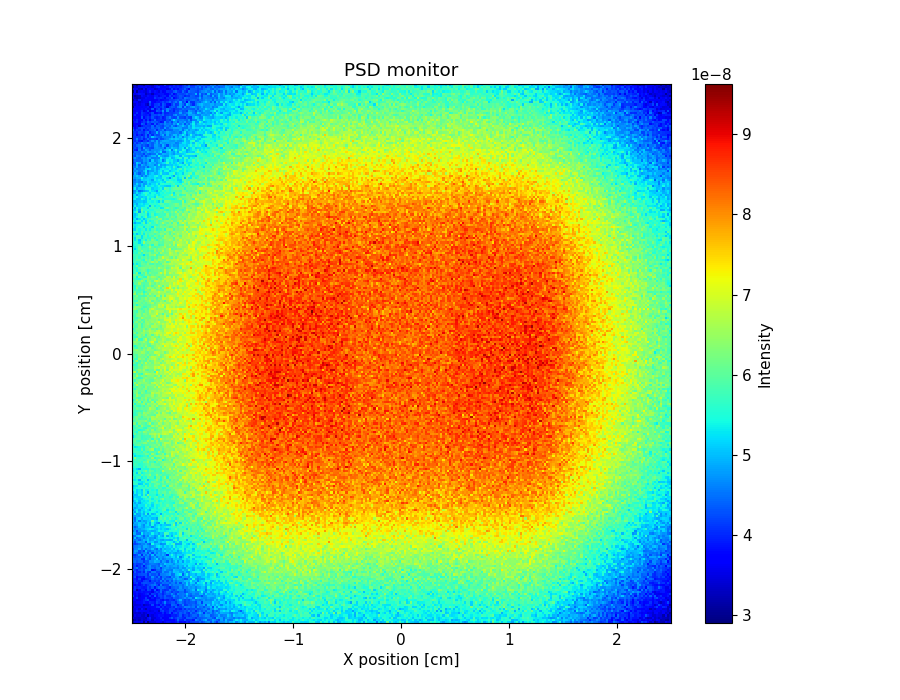

Data behind this chart, as committed beside it:
x_axis, Intensity, Error
3.119340626000000291e-08, 3.509267224999999757e-08, 3.569265757000000290e-08, 3.489293549999999781e-08, 3.649238894999999756e-08, 3.009383243999999689e-08, 3.719266535999999747e-08, 2.969406828999999984e-08, 3.409340588999999683e-08, 3.449329242999999832e-08, 3.469346043999999891e-08, 3.709298188000000285e-08, 3.669347761000000128e-08, 3.739281296999999818e-08, 3.409335227000000323e-08, 3.669299080000000012e-08, 3.869311157000000243e-08, 3.839302728999999736e-08, 3.769301915000000074e-08, 3.779306287999999854e-08, 3.859318589999999826e-08, 4.109237466999999912e-08, 3.789359150000000218e-08, 3.839310883000000119e-08
2.909397955999999976e-08, 3.229347777999999717e-08, 3.429308200000000109e-08, 3.249350204999999727e-08, 3.479302191000000279e-08, 3.319351110999999882e-08, 3.379325274000000240e-08, 3.679272301000000317e-08, 3.839215902999999951e-08, 3.299381664000000128e-08, 3.639308677999999858e-08, 3.569321023999999759e-08, 3.619324933000000146e-08, 3.799288078999999837e-08, 3.939273203000000253e-08, 3.619337595000000179e-08, 3.759337981000000133e-08, 3.689350655000000006e-08, 3.769336462000000218e-08, 3.639325634999999854e-08, 3.899298202000000104e-08, 4.409211309999999670e-08, 3.989299546000000280e-08, 3.939344936000000239e-08
3.439300671000000098e-08, 3.369342242000000133e-08, 3.379322670000000138e-08, 3.339343108000000041e-08, 3.449318077000000012e-08, 3.349345884000000089e-08, 3.259370064000000043e-08, 3.779274435999999825e-08, 3.959234236999999690e-08, 3.399372438999999985e-08, 3.429354517000000199e-08, 3.659319450999999782e-08, 3.729284341999999789e-08, 3.969233259000000097e-08, 3.599311119999999915e-08, 3.742213462999999694e-08, 3.649345421000000196e-08, 4.089244769999999861e-08, 4.359212335000000294e-08, 3.969321166999999863e-08, 4.119289051000000166e-08, 4.319265346000000274e-08, 4.199253076999999904e-08, 4.029319769000000252e-08
3.129380418999999781e-08, 3.559297555000000113e-08, 3.439327037999999950e-08, 3.529302952000000125e-08, 3.369329936000000280e-08, 3.329345439000000016e-08, 3.579290489000000124e-08, 2.979435191999999966e-08, 3.579350626000000318e-08, 3.429367304999999842e-08, 3.609341517000000314e-08, 3.719292605000000133e-08, 3.849267743999999841e-08, 3.839286287999999971e-08, 3.869298238999999732e-08, 3.739328815999999927e-08, 3.769300585000000147e-08, 3.659341365999999737e-08, 3.939316537000000269e-08, 3.959315819999999673e-08, 3.899301080000000062e-08, 4.069293982999999769e-08, 4.369279060000000229e-08, 3.929329902000000221e-08
3.289336261999999826e-08, 3.389324083000000297e-08, 3.449339077999999907e-08, 3.359337561000000057e-08, 3.539321859999999823e-08, 3.349368390999999703e-08, 3.459353590000000122e-08, 3.639319962999999899e-08, 3.679311033999999710e-08, 3.659307094999999748e-08, 3.549345066000000262e-08, 3.749298734999999874e-08, 3.629333850000000315e-08, 3.789326640999999764e-08, 4.009273673000000202e-08, 3.749328699999999913e-08, 3.969289325000000002e-08, 4.289242283000000148e-08, 3.789361144999999778e-08, 4.159283946000000138e-08, 4.249280052000000265e-08, 4.039292464000000158e-08, 4.369219928000000107e-08, 4.229297128000000302e-08
3.329333007999999710e-08, 3.529306281000000210e-08, 3.889223182000000254e-08, 3.709279834999999778e-08, 3.719260600000000105e-08, 3.729282026000000308e-08, 3.619316636999999751e-08, 3.619310880000000017e-08, 3.479335067000000237e-08, 3.579346197000000213e-08, 3.799321893000000127e-08, 3.779318322999999968e-08, 3.349432924999999860e-08, 4.079286183999999837e-08, 4.199243135000000077e-08, 3.879297390999999683e-08, 3.929314553999999762e-08, 4.199268634999999933e-08, 4.169306099999999779e-08, 3.919351216000000077e-08, 3.979331519000000076e-08, 4.169291943999999832e-08, 4.179299105000000037e-08, 4.229313983000000298e-08
3.329326773999999939e-08, 3.459328980999999871e-08, 3.699270227000000066e-08, 3.369346362000000123e-08, 3.869251566000000123e-08, 3.489343932999999745e-08, 3.229374761999999981e-08, 3.679312807999999713e-08, 3.589321832999999882e-08, 3.779309468999999693e-08, 3.789301042000000025e-08, 3.729365141999999737e-08, 3.699326971999999709e-08, 4.229211616000000042e-08, 3.899296690999999970e-08, 3.899315721999999734e-08, 3.859323873000000303e-08, 4.179294716999999764e-08, 4.169282399000000016e-08, 4.209265378000000093e-08, 3.899349265000000285e-08, 4.059321363000000135e-08, 3.899349416999999804e-08, 4.249283274999999754e-08
3.179396102999999868e-08, 3.589314726999999701e-08, 3.569303587000000272e-08, 3.739291801000000122e-08, 3.569291927000000195e-08, 3.599328043000000131e-08, 3.769287642000000206e-08, 3.639318209000000233e-08, 3.639312865000000250e-08, 3.789334594000000265e-08, 3.809342081000000233e-08, 4.129256614999999776e-08, 4.179258495000000162e-08, 3.809348102000000316e-08, 4.079325051000000034e-08, 3.859309368000000228e-08, 3.969320768000000215e-08, 3.949327779000000269e-08, 4.179300433000000328e-08, 3.989318697000000082e-08, 4.439248957000000078e-08, 4.199305305000000208e-08, 4.159303299000000302e-08, 4.269298409000000224e-08
3.469323222999999747e-08, 3.399353817999999856e-08, 3.459345161999999884e-08, 3.499322477999999695e-08, 3.649330144000000074e-08, 3.259364385000000036e-08, 3.439363107000000214e-08, 3.499342799999999853e-08, 3.629324110000000188e-08, 4.239235014000000013e-08, 3.639352776999999870e-08, 3.879312374000000274e-08, 3.689329468000000150e-08, 4.109270812000000037e-08, 3.889319126999999820e-08, 4.239251904000000269e-08, 3.879342305999999691e-08, 3.869359195000000038e-08, 4.429243003000000307e-08, 4.379252359000000261e-08, 4.289289920999999815e-08, 3.859368497000000234e-08, 4.199267989000000158e-08, 4.589221776999999705e-08
3.479314584000000209e-08, 3.479343228000000009e-08, 3.649298725000000134e-08, 3.719282610999999826e-08, 3.789280518999999984e-08, 3.919287861000000147e-08, 3.779310843000000230e-08, 3.739291228000000320e-08, 3.979232608999999814e-08, 3.939283604999999896e-08, 3.839333709999999835e-08, 4.189273686000000114e-08, 4.049287834000000260e-08, 3.919344196999999973e-08, 4.139282933000000017e-08, 4.649153341000000198e-08, 4.039316255999999933e-08, 4.119310332999999969e-08, 4.309276636999999797e-08, 4.309279749000000259e-08, 4.039343535000000208e-08, 4.389278086999999817e-08, 4.569269267000000272e-08, 4.319318444000000028e-08
3.739274720999999971e-08, 3.759259931000000233e-08, 3.499351636999999908e-08, 3.549328434000000122e-08, 3.749285302000000274e-08, 3.889291088999999782e-08, 4.089251351999999941e-08, 4.229231090999999881e-08, 3.669343390000000075e-08, 3.739338487999999834e-08, 3.679365600000000131e-08, 4.079274825999999823e-08, 4.129290414000000145e-08, 3.889344960999999882e-08, 3.769352415999999778e-08, 4.019312411000000100e-08, 3.879351448999999743e-08, 4.119294625999999876e-08, 4.049372583000000161e-08, 3.939355502999999687e-08, 4.229287418999999837e-08, 4.529239239000000069e-08, 4.929191254000000183e-08, 4.379303753999999687e-08
3.429364516000000260e-08, 3.769278463000000076e-08, 4.119224120999999817e-08, 3.569332621999999850e-08, 3.739329796999999727e-08, 3.709311875000000065e-08, 4.129251747000000011e-08, 3.739330291999999802e-08, 3.539359972000000193e-08, 3.939284035999999686e-08, 3.729331037000000033e-08, 3.899325799000000183e-08, 3.919288720000000272e-08, 4.209287709999999734e-08, 4.099285731000000253e-08, 4.349237846000000048e-08, 4.259269846000000178e-08, 4.199309481999999769e-08, 4.059341966000000201e-08, 4.429292798999999703e-08, 4.309313663000000250e-08, 4.269311764000000098e-08, 4.449291629000000006e-08, 4.579291322999999848e-08
4.199233058000000289e-08, 3.579339360999999953e-08, 3.829272372999999830e-08, 3.499367191000000002e-08, 3.749302880999999773e-08, 3.749313534000000141e-08, 3.799296133999999675e-08, 3.589342491999999701e-08, 4.119247589000000218e-08, 3.779335735000000026e-08, 4.409262251000000176e-08, 3.869319879000000012e-08, 4.139293595000000073e-08, 4.249245673000000043e-08, 4.099339535999999950e-08, 4.389274443000000045e-08, 4.099334101999999773e-08, 4.079313419999999983e-08, 4.369269631999999672e-08, 4.719233244000000273e-08, 4.389292831000000150e-08, 4.279321222999999745e-08, 4.499297838000000133e-08, 4.579284813999999742e-08
3.859300280999999929e-08, 3.699319058000000065e-08, 3.849294860999999766e-08, 3.559365281999999914e-08, 3.739317595999999990e-08, 3.809327602000000068e-08, 3.929261051999999946e-08, 4.069261161999999746e-08, 3.519391287000000318e-08, 4.139262737000000130e-08, 4.079296059999999743e-08, 3.899310978999999760e-08, 4.199264200000000257e-08, 4.189268452999999819e-08, 3.969334712000000293e-08, 4.189302953999999716e-08, 4.349294898000000169e-08, 4.269302114000000165e-08, 4.669252515000000327e-08, 4.369311149000000218e-08, 4.129351088999999882e-08, 4.609268738999999932e-08, 4.499281405000000238e-08, 4.549287619999999938e-08
3.809269907000000288e-08, 3.819281865999999739e-08, 3.899277759000000089e-08, 3.799314222999999833e-08, 3.879298591000000066e-08, 3.819336532999999679e-08, 3.869306674999999840e-08, 3.849341403000000011e-08, 3.839349489000000084e-08, 3.549376701000000007e-08, 3.989315815000000189e-08, 4.189273307000000142e-08, 4.049334899000000126e-08, 4.469262900999999762e-08, 3.979328555999999677e-08, 4.209288378000000146e-08, 4.499252493000000154e-08, 4.349299418000000286e-08, 4.089348508999999694e-08, 4.329288891999999829e-08, 4.249300040000000218e-08, 4.169335018000000097e-08, 4.459327221000000324e-08, 4.479310561000000155e-08
3.919277611999999841e-08, 4.049266380999999758e-08, 3.249415692999999956e-08, 3.689363288999999831e-08, 4.019250003000000191e-08, 3.959309632000000149e-08, 3.699329122000000229e-08, 4.219274426000000288e-08, 4.119279222000000325e-08, 3.639359355999999833e-08, 4.379288695000000330e-08, 3.659428113999999795e-08, 3.939350707000000077e-08, 4.449258526000000257e-08, 4.119324520000000240e-08, 4.029354095999999995e-08, 4.099314656999999779e-08, 4.539267219999999963e-08, 4.289347759000000088e-08, 4.159342750000000288e-08, 4.369294653999999675e-08, 4.689291873000000181e-08, 4.639271210999999798e-08, 4.609276052000000228e-08
3.719342591000000086e-08, 4.099274687999999925e-08, 3.899269271999999981e-08, 4.029233480000000191e-08, 3.909318785999999741e-08, 3.849329280000000001e-08, 3.899316258000000301e-08, 4.249278961999999752e-08, 4.029277366999999673e-08, 4.339269039999999744e-08, 3.839329779999999740e-08, 4.269275509999999691e-08, 4.489264601000000152e-08, 4.399269657000000032e-08, 4.499294721999999736e-08, 4.359266201000000160e-08, 4.179329648000000294e-08, 3.959383865999999759e-08, 4.349325278000000258e-08, 4.419325906999999778e-08, 4.489289355999999689e-08, 4.399322950000000096e-08, 4.759284577999999889e-08, 4.459310439000000301e-08
3.559319437999999925e-08, 3.599363024000000181e-08, 3.919277308000000141e-08, 3.819352726999999977e-08, 3.949297830999999789e-08, 4.149280252999999914e-08, 3.919288120999999899e-08, 4.129272462000000245e-08, 4.279279825000000081e-08, 4.449243009999999876e-08, 4.579207863999999862e-08, 4.259312883999999703e-08, 3.929355486000000038e-08, 4.629225413999999783e-08, 4.099316594999999768e-08, 4.209327101000000032e-08, 4.209334236000000239e-08, 4.709260179999999902e-08, 4.429318452000000221e-08, 4.619253647000000042e-08, 4.579295755000000070e-08, 4.599308648999999826e-08, 4.649303703000000120e-08, 4.459336066000000248e-08
3.639353799999999981e-08, 4.009280453999999865e-08, 4.119289004999999920e-08, 3.819353452999999779e-08, 4.179271694999999737e-08, 4.279264423999999986e-08, 4.279281023000000165e-08, 4.239276814999999921e-08, 4.169328336000000316e-08, 4.179298915000000142e-08, 4.439256213999999959e-08, 4.069328936000000273e-08, 4.089305720999999752e-08, 4.219306450999999991e-08, 4.479290417999999905e-08, 4.429287556999999720e-08, 4.499282523000000297e-08, 4.319333674999999903e-08, 4.559318577999999672e-08, 4.609278325000000242e-08, 4.299331319000000230e-08, 4.699278215999999673e-08, 4.249373752999999843e-08, 4.749301826999999690e-08
3.889277209999999808e-08, 4.099255537999999942e-08, 3.919289522000000163e-08, 3.939325030999999767e-08, 3.809346317000000326e-08, 4.119318996999999687e-08, 4.229279138999999845e-08, 4.169289230999999679e-08, 3.839356636999999914e-08, 4.219288396000000274e-08, 4.129311197999999755e-08, 4.289268625999999727e-08, 4.109333507999999905e-08, 4.599258572999999679e-08, 4.229327652000000039e-08, 4.559267695999999698e-08, 4.209348469999999912e-08, 4.589297824000000174e-08, 4.309344146000000157e-08, 4.739267776000000012e-08, 4.489302711000000224e-08, 4.689337735000000209e-08, 4.729244093000000198e-08, 4.759299436000000026e-08
3.899310591000000100e-08, 3.989299976000000252e-08, 3.809349388000000296e-08, 4.179274863999999771e-08, 3.769362945000000173e-08, 3.739373205000000197e-08, 3.939311049999999794e-08, 4.009354680000000266e-08, 4.179275938999999700e-08, 4.459257369000000093e-08, 4.249284060999999905e-08, 4.379294193999999949e-08, 4.269305525999999730e-08, 4.149325109000000051e-08, 4.669267000999999882e-08, 4.339312688000000291e-08, 4.509302279000000133e-08, 4.529318023000000302e-08, 4.479342859999999714e-08, 4.929230189999999757e-08, 4.699259541999999907e-08, 4.969249767999999772e-08, 4.839285743999999885e-08, 4.679296486999999677e-08
4.029311297999999884e-08, 4.309226541999999792e-08, 3.679368951000000190e-08, 3.909343992000000067e-08, 3.969334233999999776e-08, 3.829356769000000330e-08, 4.329283356000000314e-08, 4.119298639999999931e-08, 4.109305479000000218e-08, 4.739259215999999930e-08, 4.339310646000000004e-08, 4.129306707000000326e-08, 4.579229917999999713e-08, 4.099388228000000053e-08, 4.519269648000000094e-08, 4.529288762000000090e-08, 4.309341600000000107e-08, 4.179329700000000112e-08, 4.699279668999999755e-08, 4.529334238000000094e-08, 4.849271419000000289e-08, 4.929296220000000126e-08, 4.469346089999999827e-08, 4.879267898000000278e-08
3.979329800999999826e-08, 4.109293138999999924e-08, 4.039292921999999675e-08, 4.219268241000000219e-08, 4.289262350000000307e-08, 4.269281223999999958e-08, 4.339305973999999706e-08, 4.009331017000000217e-08, 4.509271658000000149e-08, 4.269318765000000162e-08, 4.289303004000000131e-08, 4.449285005000000277e-08, 4.059338959999999673e-08, 4.549255495999999690e-08, 4.579284200000000109e-08, 4.599273028000000234e-08, 4.689284799000000143e-08, 4.849273727999999718e-08, 4.469316757999999940e-08, 4.519334161999999914e-08, 5.019259133000000310e-08, 5.119247639999999907e-08, 5.339206562000000330e-08, 4.349378616000000088e-08
3.729365501999999852e-08, 4.329257877999999770e-08, 4.019297757999999780e-08, 3.989316581999999821e-08, 4.249301745000000182e-08, 3.959332847000000188e-08, 4.559241969999999868e-08, 4.149309806000000020e-08, 4.069365054000000239e-08, 4.579276091999999973e-08, 4.569252053999999797e-08, 4.229328439000000009e-08, 4.249342876000000042e-08, 4.299330872999999857e-08, 4.749279415000000023e-08, 4.469309206999999866e-08, 4.489327651999999721e-08, 4.869261181000000149e-08, 4.619316768000000128e-08, 5.029255298000000252e-08, 4.989285044999999831e-08, 5.049266243000000032e-08, 4.809305373999999753e-08, 4.719315105999999865e-08
4.319240558000000115e-08, 4.169306681000000113e-08, 3.929307740000000138e-08, 4.279258814999999836e-08, 4.349258800999999697e-08, 4.129325358000000299e-08, 4.639226272000000180e-08, 4.579252941000000219e-08, 4.689284441000000327e-08, 3.829382969000000079e-08, 3.979378572999999954e-08, 4.439255167000000238e-08, 4.489277308999999770e-08, 4.339305538999999981e-08, 4.689281514000000006e-08, 4.889271520999999984e-08, 4.599321718000000038e-08, 4.579324573999999843e-08, 4.499347530999999712e-08, 5.039241037000000279e-08, 4.909267605000000172e-08, 4.889299505999999724e-08, 4.789287405999999934e-08, 5.109282991999999970e-08
3.949329612999999961e-08, 4.339251866999999945e-08, 4.579205797000000147e-08, 4.109326120999999817e-08, 4.289280816000000139e-08, 4.209301153999999983e-08, 4.209288469999999976e-08, 4.509262993999999770e-08, 4.699242056999999876e-08, 4.529288383000000118e-08, 4.359302104999999959e-08, 4.589292287000000179e-08, 4.629270120999999857e-08, 4.149367685000000123e-08, 4.609313987000000327e-08, 4.739297810000000090e-08, 4.779264204000000091e-08, 4.629319802000000292e-08, 4.739339181999999844e-08, 4.619353564999999831e-08, 4.719313328999999746e-08, 4.589343882000000330e-08, 4.959298021999999943e-08, 4.689310270999999793e-08
4.039312124999999956e-08, 4.219294141000000203e-08, 3.879347971000000256e-08, 4.159319328000000134e-08, 4.399273984999999956e-08, 3.849371979000000229e-08, 4.389267723999999707e-08, 4.569268058000000201e-08, 4.719271607000000045e-08, 4.419291500999999829e-08, 4.439318920999999815e-08, 4.579283053000000024e-08, 4.399340326999999895e-08, 4.959243133999999784e-08, 4.679269922000000059e-08, 4.459335119000000228e-08, 4.879296858000000246e-08, 4.709308791000000162e-08, 4.769342515999999952e-08, 4.919307895999999854e-08, 4.919294709999999721e-08, 4.679331829000000322e-08, 4.999278090000000102e-08, 4.869304436999999776e-08
3.989299102000000205e-08, 4.289282641000000142e-08, 4.109284194000000299e-08, 4.109340170000000011e-08, 4.239298644000000279e-08, 4.569254439999999797e-08, 4.269305671999999678e-08, 4.349310652000000327e-08, 4.539265419000000232e-08, 4.589281981000000302e-08, 4.529325240000000170e-08, 4.489316566999999744e-08, 4.369306534000000153e-08, 4.709272036999999927e-08, 4.629326881000000083e-08, 5.089248625000000035e-08, 4.919286901000000193e-08, 4.939283650999999832e-08, 4.889310265999999845e-08, 4.679339896999999783e-08, 4.969317758000000104e-08, 4.939304773000000245e-08, 5.039298615000000137e-08, 5.149296169000000111e-08
4.389258536999999706e-08, 4.469237910999999903e-08, 4.299283732999999719e-08, 4.429255451000000173e-08, 4.429268598000000112e-08, 4.099330661000000182e-08, 4.389320666999999825e-08, 4.329298890999999890e-08, 4.759255940000000322e-08, 4.689280796000000075e-08, 4.969201914000000300e-08, 4.859239605999999882e-08, 4.829253501999999808e-08, 4.439349118000000061e-08, 4.809243697999999878e-08, 4.729244061999999874e-08, 4.409362551999999872e-08, 4.879280914000000192e-08, 4.599345443000000074e-08, 4.859319009999999981e-08, 5.189291348000000107e-08, 4.689371894000000031e-08, 5.129293943999999802e-08, 4.719366175000000279e-08
4.469262586000000075e-08, 4.389285018999999843e-08, 4.419266794999999993e-08, 4.489269796999999890e-08, 4.069325753000000136e-08, 3.989347256000000103e-08, 4.789240246000000121e-08, 4.499299797000000278e-08, 4.209363136999999674e-08, 4.639297165999999717e-08, 4.779262084000000077e-08, 5.179224599999999718e-08, 4.549331976000000247e-08, 4.839287899999999977e-08, 4.549314742000000278e-08, 4.679295869999999927e-08, 4.829304352000000301e-08, 4.799338113999999843e-08, 4.659301037000000121e-08, 5.089272677000000225e-08, 5.029291023000000142e-08, 5.059307348000000073e-08, 4.909315698999999721e-08, 5.309256850000000078e-08
4.289284594999999871e-08, 4.239304221000000286e-08, 4.349278673000000208e-08, 4.369279228000000151e-08, 4.559274365999999673e-08, 4.249332178999999726e-08, 4.639259610000000252e-08, 4.569297571000000294e-08, 4.289322573000000099e-08, 4.599308218999999855e-08, 4.869266114999999836e-08, 4.459332836000000046e-08, 4.769313621000000088e-08, 4.799278017000000323e-08, 4.649340411999999927e-08, 4.839274359000000144e-08, 4.979274666999999709e-08, 4.939293970999999813e-08, 5.229284611000000088e-08, 5.209257701000000099e-08, 4.909325638000000093e-08, 5.399280051999999975e-08, 4.589376388999999823e-08, 5.009321440999999767e-08
4.079364494999999969e-08, 4.059306672000000101e-08, 4.289307254000000328e-08, 4.719229063999999933e-08, 3.979370466000000298e-08, 4.699263241000000276e-08, 4.419302774000000064e-08, 4.699310344999999674e-08, 4.329339737999999725e-08, 5.039207641000000155e-08, 4.359349158000000019e-08, 4.859267742999999802e-08, 4.849309177999999934e-08, 4.729316857999999984e-08, 4.949293937000000123e-08, 4.729351314999999933e-08, 4.069425732000000093e-08, 5.109286008000000005e-08, 5.489222369999999963e-08, 5.129272884000000037e-08, 4.899342128000000132e-08, 5.199298809000000077e-08, 5.149289987000000159e-08, 4.959327536999999674e-08
4.359286470000000020e-08, 4.709257553999999826e-08, 4.499253441999999812e-08, 4.239333126000000319e-08, 4.459278967000000063e-08, 4.529306353999999874e-08, 4.709284203000000066e-08, 4.259345597000000155e-08, 4.799274310000000084e-08, 4.219364985000000220e-08, 4.799250840999999865e-08, 4.579335588000000145e-08, 4.879283367999999750e-08, 4.729306737000000248e-08, 4.859292286999999950e-08, 4.729338052999999709e-08, 5.169251704999999748e-08, 4.919277962999999957e-08, 5.069291943999999950e-08, 4.919318104000000329e-08, 4.809340907000000111e-08, 4.929322125999999682e-08, 4.969311485999999957e-08, 5.229292042000000124e-08
4.259301167999999873e-08, 4.819194006000000208e-08, 4.769235288999999801e-08, 4.289288727000000328e-08, 4.439289811999999784e-08, 4.119352049999999917e-08, 4.969224687999999718e-08, 4.459334541000000010e-08, 4.419305032999999973e-08, 4.649285537999999872e-08, 4.819279575000000039e-08, 4.669326610000000041e-08, 4.729308549999999784e-08, 4.739315484000000198e-08, 5.049256611000000138e-08, 5.269229010000000109e-08, 5.029276513000000315e-08, 5.159275493000000161e-08, 4.999320816999999875e-08, 5.179278765000000192e-08, 5.209285160999999919e-08, 4.809348149999999889e-08, 5.129313173999999811e-08, 5.669222141999999980e-08
4.139320944000000205e-08, 4.599266497999999972e-08, 4.609269387999999825e-08, 4.899239888999999784e-08, 4.479332942999999978e-08, 4.839257162999999890e-08, 4.409350661000000069e-08, 4.739277750999999800e-08, 4.699295236000000135e-08, 5.079239586000000191e-08, 4.619312986000000279e-08, 4.409352884999999719e-08, 5.009307469000000143e-08, 4.619302485000000092e-08, 5.069285922999999867e-08, 4.879288693999999695e-08, 5.019308407999999722e-08, 4.989312040999999900e-08, 5.299258762999999887e-08, 4.969327562999999673e-08, 5.349283236000000145e-08, 5.179335141999999850e-08, 5.509275645999999985e-08, 5.579268465000000160e-08
4.319286959000000165e-08, 4.549264903000000091e-08, 4.579286864999999717e-08, 4.689270614000000171e-08, 4.549300444000000320e-08, 4.889250705000000231e-08, 4.909265840999999676e-08, 4.779274101000000153e-08, 4.629276808999999871e-08, 4.749276009999999847e-08, 4.859262657999999753e-08, 5.209255651999999760e-08, 5.329220475999999812e-08, 5.159269852999999687e-08, 4.919315366000000085e-08, 5.239274048999999821e-08, 5.029320425999999705e-08, 5.249263378000000166e-08, 5.029333425999999878e-08, 5.559240937999999759e-08, 5.119323915999999804e-08, 5.329296174999999971e-08, 5.299267879000000212e-08, 5.579272220000000281e-08
4.219325757000000090e-08, 4.149322265999999691e-08, 4.289348891000000250e-08, 4.469284617000000133e-08, 4.639285897999999897e-08, 4.609283683000000328e-08, 4.869269706999999790e-08, 4.539313464999999898e-08, 4.369360021000000047e-08, 5.429164578000000061e-08, 4.969265907000000135e-08, 5.069301237999999704e-08, 5.009272087000000147e-08, 4.639346163999999818e-08, 4.759354310000000081e-08, 4.789333267999999962e-08, 5.439215241000000204e-08, 5.309214688000000237e-08, 5.569230081000000143e-08, 5.869222949000000092e-08, 4.869363689999999755e-08, 4.889348870999999991e-08, 4.909371474000000212e-08, 5.479306301000000142e-08
4.529300513000000179e-08, 4.209363135999999856e-08, 4.669308895000000101e-08, 4.869258117000000231e-08, 4.779273907000000322e-08, 4.859273500000000198e-08, 4.329336523000000107e-08, 5.119235367000000015e-08, 4.929245332999999737e-08, 5.119232599999999745e-08, 4.689283397999999879e-08, 4.759302379000000087e-08, 5.149252292999999955e-08, 5.009299211000000125e-08, 5.289226807999999951e-08, 5.149278845999999767e-08, 5.509231510999999896e-08, 5.419280063999999959e-08, 5.359294813000000170e-08, 4.959345708999999974e-08, 5.269284721000000316e-08, 5.529285759999999848e-08, 4.979334735999999683e-08, 5.549271196000000083e-08
4.639252351000000072e-08, 4.509260690999999912e-08, 4.669283108999999922e-08, 4.389304059999999775e-08, 4.679275397999999886e-08, 4.999245709000000219e-08, 4.819291269999999714e-08, 5.129231389999999945e-08, 4.729317138000000073e-08, 4.859298821999999965e-08, 5.189200105999999841e-08, 4.959267095999999780e-08, 5.079268116000000187e-08, 4.859340765999999703e-08, 4.789337005999999863e-08, 4.999292985000000135e-08, 4.949308687000000028e-08, 4.879359803999999698e-08, 4.959369703000000112e-08, 5.419278197000000307e-08, 5.799220986000000048e-08, 5.149346431000000218e-08, 5.659278920000000155e-08, 5.679268044999999929e-08
4.449297112999999703e-08, 5.019220988999999797e-08, 4.389322112999999855e-08, 4.629285048999999851e-08, 4.829273305000000281e-08, 4.579320624000000073e-08, 4.789298071000000108e-08, 5.019272223000000016e-08, 4.749333656999999744e-08, 4.799286272000000225e-08, 4.589341649000000330e-08, 4.989291021000000148e-08, 5.249248233999999706e-08, 5.219287656999999877e-08, 5.249297570999999766e-08, 5.389263498999999952e-08, 5.559260694000000167e-08, 5.329289522000000216e-08, 5.389268000000000212e-08, 5.169326213999999693e-08, 5.339321611000000294e-08, 5.079355119000000243e-08, 5.629291704000000256e-08, 5.769249514999999956e-08
4.349325639000000191e-08, 4.519313962999999910e-08, 4.919262043999999995e-08, 5.069239141000000208e-08, 4.729275808999999786e-08, 4.369341761999999670e-08, 4.839274035999999925e-08, 4.659301289999999821e-08, 5.169243838999999987e-08, 4.969291650000000186e-08, 4.689305695999999740e-08, 4.859311133000000233e-08, 5.379243347999999742e-08, 5.029301357000000227e-08, 4.859316848000000318e-08, 5.649255548000000093e-08, 4.889361682999999906e-08, 5.309294981000000305e-08, 4.899316566000000288e-08, 5.389248100000000156e-08, 5.879214786999999929e-08, 5.429290993999999728e-08, 6.119188189000000515e-08, 5.459308569000000222e-08
4.979226923000000106e-08, 4.879247434999999926e-08, 4.429338131999999877e-08, 4.439361995999999898e-08, 5.299165780000000240e-08, 4.769320768000000100e-08, 4.899274089999999917e-08, 4.839285455000000107e-08, 4.949276845999999986e-08, 5.389215804999999870e-08, 5.019303310999999867e-08, 5.069278043999999821e-08, 4.839327173999999691e-08, 5.129291331000000011e-08, 5.069316542000000215e-08, 5.829193831000000014e-08, 5.779228416999999905e-08, 5.259308713999999884e-08, 5.119320127999999721e-08, 5.339320490000000119e-08, 5.229365757999999866e-08, 5.479284885000000197e-08, 6.179186445999999388e-08, 5.109351697000000116e-08
4.539299836000000169e-08, 4.779255742999999892e-08, 4.259385580000000113e-08, 4.749308786999999923e-08, 4.779320227999999686e-08, 4.699290741999999927e-08, 4.839286366999999869e-08, 5.099259619000000089e-08, 4.969299724999999699e-08, 4.849305432000000162e-08, 4.919308033999999931e-08, 5.109288323000000329e-08, 5.449231399999999671e-08, 5.329267782000000234e-08, 5.339259047000000269e-08, 5.229317473999999761e-08, 5.369239667999999803e-08, 5.639262618000000107e-08, 5.529264449999999838e-08, 5.669255863999999778e-08, 5.629282860000000150e-08, 5.499291366000000275e-08, 5.949244165999999846e-08, 5.779277586000000044e-08
4.879259721999999922e-08, 4.619302033000000146e-08, 4.759255906999999699e-08, 4.789297469000000280e-08, 4.899308498999999983e-08, 4.939262936000000260e-08, 5.099283281000000320e-08, 5.229248920999999795e-08, 5.369213045999999953e-08, 5.299268269000000171e-08, 5.059326665999999977e-08, 4.999299579000000020e-08, 5.299315410999999945e-08, 5.099329366000000204e-08, 5.269333466999999873e-08, 5.119291431000000284e-08, 4.989366831999999813e-08, 5.339311056999999809e-08, 5.559314807000000162e-08, 5.549302046999999975e-08, 5.979245166999999590e-08, 5.499286221999999694e-08, 5.769290870000000152e-08, 5.799277407000000315e-08
4.719294637999999760e-08, 4.349340716000000249e-08, 4.589309256999999798e-08, 5.019246141999999825e-08, 4.879317015999999756e-08, 4.729288196999999963e-08, 5.049293822000000072e-08, 5.009270453999999677e-08, 5.089276652000000086e-08, 4.709369895999999870e-08, 5.049316173000000232e-08, 5.279286348999999799e-08, 5.409261565000000077e-08, 5.179332179999999931e-08, 5.249296312999999994e-08, 5.319294250999999996e-08, 5.589322244999999856e-08, 5.499268581000000208e-08, 5.749272221000000298e-08, 5.729278104999999943e-08, 5.429323707000000180e-08, 5.889277139000000175e-08, 5.859287829999999989e-08, 5.429330450000000129e-08
4.929231699000000255e-08, 4.719312951000000254e-08, 4.809294499999999827e-08, 5.149277216000000075e-08, 4.889274045000000061e-08, 4.639324056999999670e-08, 5.119239836000000133e-08, 5.259268067999999930e-08, 4.819325488999999885e-08, 5.479239085999999974e-08, 4.919346906999999700e-08, 5.179288569999999761e-08, 5.319290863000000041e-08, 4.979346393000000305e-08, 5.219295929999999818e-08, 5.129312455999999880e-08, 5.009311634999999718e-08, 5.049324224000000135e-08, 5.609281531999999680e-08, 6.329200801000000261e-08, 5.149349182999999904e-08, 5.539288881999999907e-08, 5.899281720999999707e-08, 6.079270546999999643e-08
4.589300131999999784e-08, 4.859283467999999934e-08, 4.859265837999999774e-08, 5.089250417999999896e-08, 4.979291053000000201e-08, 5.029290543999999808e-08, 4.809298218999999871e-08, 5.219247032999999898e-08, 4.839317661000000017e-08, 5.479238711999999756e-08, 5.149286811000000073e-08, 4.869338539000000026e-08, 4.699377027999999871e-08, 5.439272957999999958e-08, 5.479307791999999939e-08, 4.959354769999999703e-08, 5.739298136000000115e-08, 5.489282958000000284e-08, 5.599280404000000025e-08, 5.829267972999999793e-08, 5.059369820000000267e-08, 5.969268884999999484e-08, 5.199343175999999711e-08, 6.159271010999999448e-08
4.889248116999999869e-08, 4.529302772999999907e-08, 5.109243878000000306e-08, 4.549330191000000257e-08, 4.959276839000000023e-08, 4.759321642000000057e-08, 4.849322896999999857e-08, 5.089269581000000164e-08, 5.099299858999999682e-08, 6.009193287999999683e-08, 5.299287099000000052e-08, 5.179283595000000243e-08, 5.629233174999999780e-08, 5.449274626999999934e-08, 5.779214971000000019e-08, 5.519302244000000315e-08, 5.779236495000000197e-08, 5.439284373000000205e-08, 5.389313386999999841e-08, 5.359332220000000232e-08, 6.159214124999999612e-08, 5.689274032000000322e-08, 5.839281359999999898e-08, 5.789279638999999746e-08
4.789292523000000126e-08, 4.449347518000000302e-08, 5.009282179999999676e-08, 5.199284551000000131e-08, 4.859306161999999988e-08, 5.179272336000000111e-08, 5.159268600000000329e-08, 5.069296675000000119e-08, 5.189307798000000222e-08, 5.019302617000000208e-08, 5.079314830000000288e-08, 4.829341655000000066e-08, 5.669280803000000299e-08, 5.909230443000000292e-08, 5.699246309999999879e-08, 6.019213683999999723e-08, 5.549272955000000164e-08, 6.079262622000000011e-08, 5.609295307999999836e-08, 5.789265729999999927e-08, 5.379348961999999759e-08, 5.739316378000000272e-08, 6.159238190000000086e-08, 6.199254163000000524e-08
4.809288405999999770e-08, 4.769291032000000150e-08, 4.909283462999999967e-08, 4.809314216000000222e-08, 5.239230938000000323e-08, 5.099271060000000245e-08, 4.989319107000000068e-08, 5.199266665000000154e-08, 5.029287789999999823e-08, 5.329285323999999837e-08, 5.309325826999999781e-08, 5.309291299999999975e-08, 5.439289026999999803e-08, 6.079201444999999485e-08, 5.449307863999999825e-08, 5.759279759000000177e-08, 5.889214789000000317e-08, 5.679270124999999930e-08, 6.059238833999999992e-08, 5.699334296000000034e-08, 5.869281729999999788e-08, 6.089282685000000326e-08, 5.999274595999999903e-08, 5.709287177999999960e-08
4.859272488000000074e-08, 5.329202618000000042e-08, 4.809295566000000067e-08, 4.889291030000000264e-08, 5.179257391999999715e-08, 4.899331156999999960e-08, 5.629223568999999795e-08, 4.719361423999999774e-08, 5.409246507999999695e-08, 4.959314916999999952e-08, 5.089353841000000223e-08, 5.629217120000000039e-08, 5.449251984999999698e-08, 4.919343922999999808e-08, 5.459293004999999959e-08, 5.779265689999999825e-08, 5.509320145000000125e-08, 5.599279789999999730e-08, 5.589329512999999725e-08, 5.509312098000000157e-08, 5.999270233000000381e-08, 5.389346940999999717e-08, 5.749340509000000097e-08, 5.999293941000000196e-08
5.029266217999999763e-08, 4.759311771999999723e-08, 5.359221550000000192e-08, 4.999271759999999904e-08, 5.309280582000000165e-08, 4.979313780000000216e-08, 5.339301203999999695e-08, 5.269268851000000054e-08, 5.419203846999999933e-08, 5.499273259999999896e-08, 5.379298916000000118e-08, 5.179318046999999777e-08, 5.409298991999999815e-08, 5.459314704999999928e-08, 5.729257016999999971e-08, 5.409301879000000124e-08, 5.499303501000000090e-08, 6.089253041000000207e-08, 5.869280321000000315e-08, 5.819313009000000229e-08, 5.249326559999999759e-08, 5.999264777000000230e-08, 5.939283149000000057e-08, 5.691743427000000266e-08
4.679327882999999825e-08, 5.029282882000000045e-08, 5.299280673000000088e-08, 4.839291987000000006e-08, 5.199282787000000297e-08, 5.169276062999999936e-08, 5.459244788000000256e-08, 5.209278731000000020e-08, 4.929319971000000071e-08, 5.559269969999999881e-08, 5.489251773000000187e-08, 5.419272082000000095e-08, 5.379302704000000201e-08, 5.519254027999999768e-08, 5.899221061999999710e-08, 6.029222473000000645e-08, 5.269330592000000032e-08, 5.689292029999999806e-08, 5.549294695000000146e-08, 5.509323311999999861e-08, 6.199258091000000320e-08, 6.129265413000000340e-08, 6.139295667000000246e-08, 5.689330919999999795e-08
5.039243723000000043e-08, 4.809311768000000236e-08, 4.979285334000000181e-08, 5.139281266000000118e-08, 4.949293343999999984e-08, 5.259256888000000006e-08, 5.299250577999999842e-08, 5.479239625999999815e-08, 5.179325531999999929e-08, 5.329293225999999676e-08, 5.509281980000000119e-08, 5.339244363000000287e-08, 5.669289798999999924e-08, 5.609280265000000219e-08, 5.769305003000000306e-08, 5.939246284000000134e-08, 5.649285975000000247e-08, 5.899259760000000167e-08, 5.639306899999999962e-08, 5.589341245999999776e-08, 6.089271087000000235e-08, 5.909271261999999920e-08, 6.139284141999999468e-08, 5.979289465999999666e-08
5.189251483999999708e-08, 5.089273105999999716e-08, 4.949292993000000219e-08, 5.249255172999999783e-08, 5.249261332999999762e-08, 5.189298481000000015e-08, 5.669224309999999877e-08, 5.339244805999999882e-08, 5.399291850000000129e-08, 5.139289157999999788e-08, 5.639257366999999773e-08, 5.359297390999999701e-08, 5.409287614999999944e-08, 5.809306595999999799e-08, 5.599310078999999807e-08, 5.679273275000000107e-08, 6.019239732000000615e-08, 5.719288562999999912e-08, 5.609312293000000039e-08, 6.219245084000000274e-08, 6.079273583000000015e-08, 5.779316618999999864e-08, 5.869327969999999970e-08, 5.969313829999999998e-08
5.149265609000000296e-08, 4.889279378999999875e-08, 5.169260705999999789e-08, 4.869337807999999810e-08, 5.219284489000000323e-08, 5.319272947000000220e-08, 5.339300090000000233e-08, 5.439276520999999886e-08, 5.639228001999999925e-08, 5.269270768999999706e-08, 5.659248394999999938e-08, 5.819233788999999791e-08, 5.569267769999999931e-08, 5.829210791999999945e-08, 5.509306999000000004e-08, 5.729262714999999835e-08, 5.739239722999999742e-08, 5.639335276000000140e-08, 5.559305470000000279e-08, 5.409341454999999901e-08, 6.079257393999999470e-08, 5.959286935000000020e-08, 6.479215406999999875e-08, 6.509292128999999752e-08
4.709323509999999742e-08, 5.129265398999999884e-08, 5.379239875000000008e-08, 5.009309538999999976e-08, 5.329292848000000185e-08, 5.219312110000000013e-08, 5.349283502999999949e-08, 5.299287536000000075e-08, 5.789264032999999833e-08, 5.599290358000000320e-08, 5.439272752000000322e-08, 5.839238098000000037e-08, 5.329296316000000165e-08, 5.499328679000000208e-08, 5.719289851000000190e-08, 5.529321548000000205e-08, 5.779283695999999841e-08, 5.659318425000000258e-08, 5.739292682000000263e-08, 5.769320152999999676e-08, 5.949283466000000132e-08, 5.919320756999999822e-08, 6.309261117000000185e-08, 5.859351028999999803e-08
4.949291824999999980e-08, 5.389252887000000077e-08, 5.279255100999999897e-08, 5.149255917000000052e-08, 5.109319885000000100e-08, 5.369250824999999935e-08, 5.569231433000000044e-08, 5.649263825999999787e-08, 5.719237243999999915e-08, 5.329290721999999937e-08, 5.689267629000000150e-08, 5.699254446000000223e-08, 5.539288033999999769e-08, 5.979231690000000042e-08, 6.309189011000000460e-08, 5.699312093000000120e-08, 5.769280320000000263e-08, 5.699298554999999742e-08, 5.969277080000000360e-08, 6.109284198999999432e-08, 5.819326602999999699e-08, 6.309257266999999454e-08, 5.999305774999999766e-08, 6.209271702000000099e-08
4.859315745000000181e-08, 5.189255307000000050e-08, 5.119291075999999923e-08, 5.139299115000000200e-08, 5.439221326999999728e-08, 5.719216549000000018e-08, 5.839233148999999766e-08, 5.319298225999999857e-08, 5.989203154000000564e-08, 5.509285230999999815e-08, 5.729249057000000081e-08, 5.929245679999999918e-08, 5.459311946000000190e-08, 5.529310205000000113e-08, 5.629316854000000167e-08, 5.839273131999999724e-08, 5.819314736999999986e-08, 5.509315588000000112e-08, 5.649342916000000018e-08, 6.149251497000000649e-08, 5.799304322999999696e-08, 5.659353984999999682e-08, 6.519238907999999932e-08, 6.209279063999999435e-08
5.069298747000000250e-08, 5.039262702999999807e-08, 5.059317395000000016e-08, 5.489230453000000008e-08, 5.129303348999999905e-08, 5.729218134999999852e-08, 5.179328715000000067e-08, 6.189170918000000616e-08, 5.479266818000000013e-08, 5.579230661000000086e-08, 5.579297414000000140e-08, 5.279356441999999925e-08, 5.619321685999999765e-08, 5.909252865999999945e-08, 5.359328225000000034e-08, 6.079203402999999812e-08, 5.869308149999999939e-08, 5.909293806999999910e-08, 5.599285362999999803e-08, 5.789335353000000069e-08, 5.889325814000000057e-08, 6.249274709000000142e-08, 6.579233140000000087e-08, 6.669226797999999566e-08
... 190 more rows
